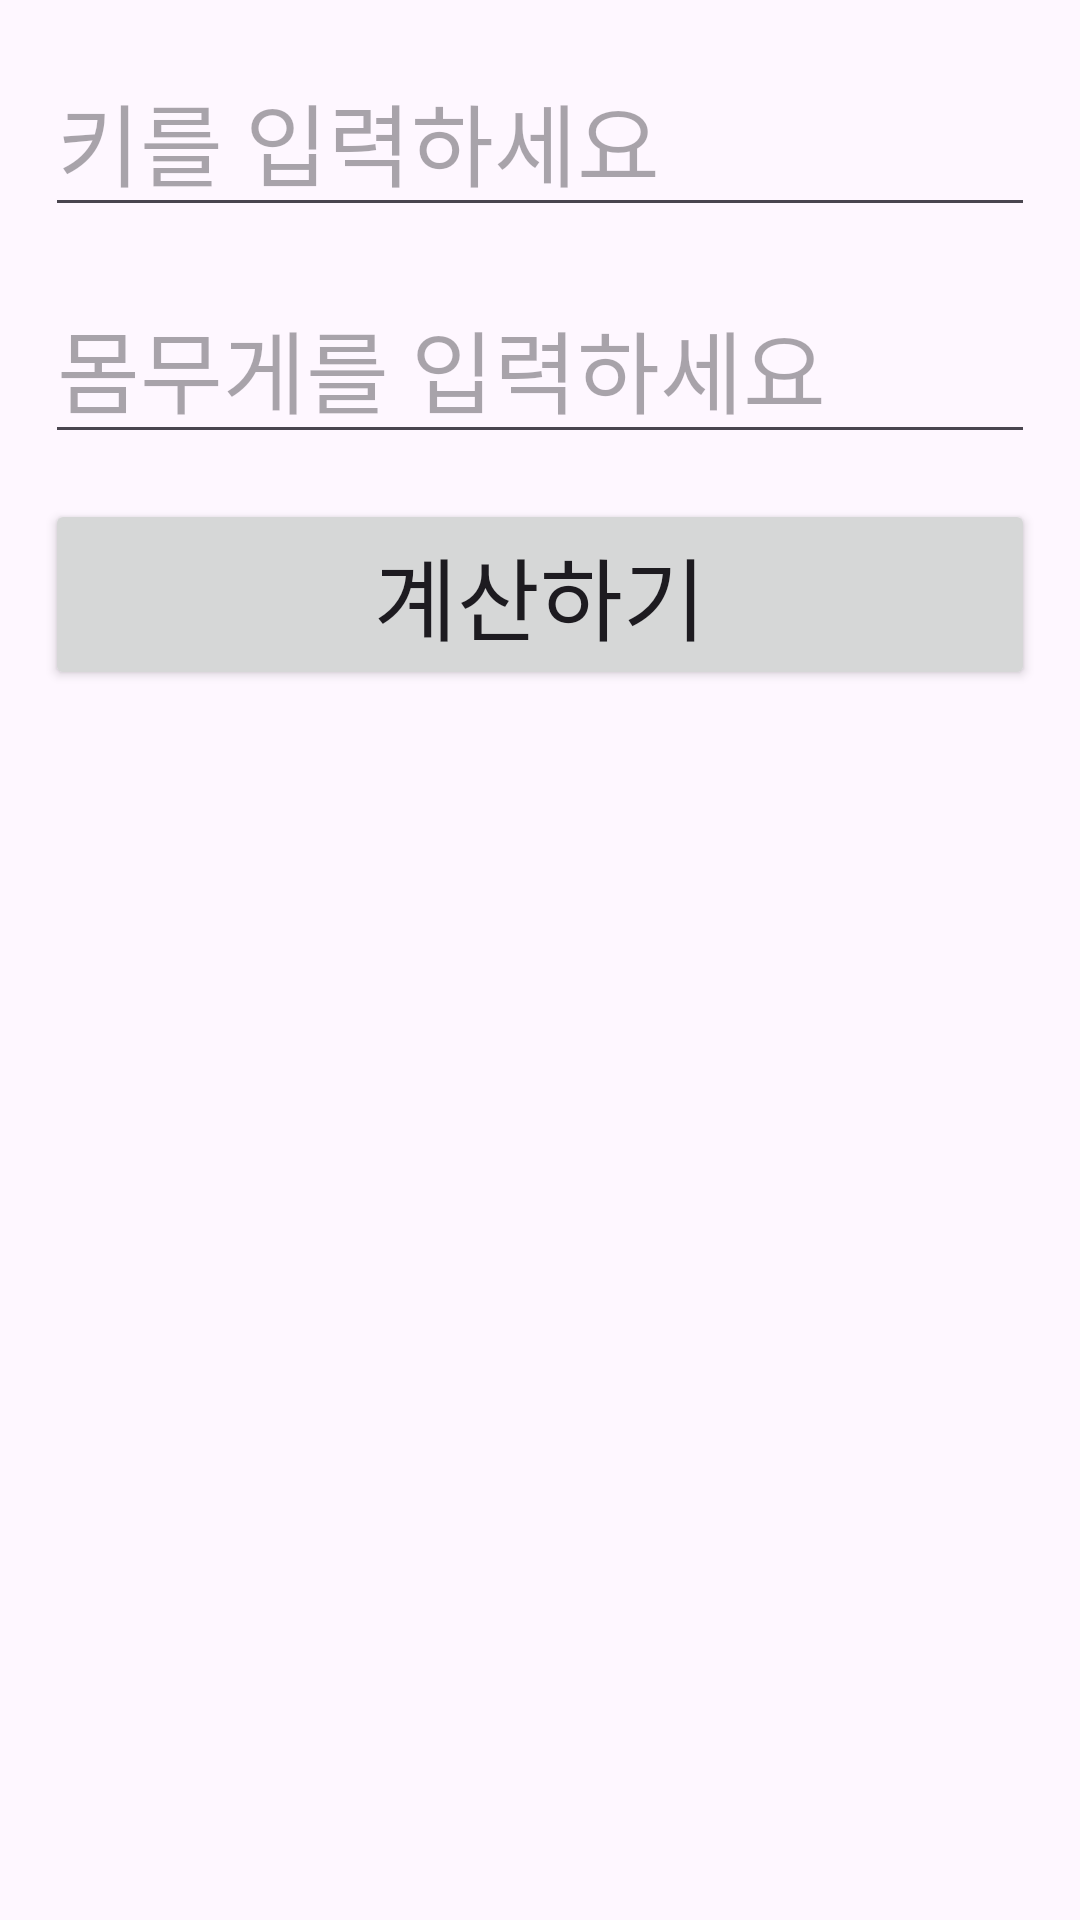

Here is an Android app screen rendered from its layout file. Give the layout XML and the strings, colors and styles it references.
<!-- AndroidManifest.xml: application theme Theme.Java_BMI_Calculator -->
<!-- res/layout/activity_main.xml -->
<?xml version="1.0" encoding="utf-8"?>
<layout xmlns:android="http://schemas.android.com/apk/res/android"
    xmlns:app="http://schemas.android.com/apk/res-auto"
    xmlns:tools="http://schemas.android.com/tools">


    <androidx.constraintlayout.widget.ConstraintLayout
        android:id="@+id/main"
        android:layout_width="match_parent"
        android:layout_height="match_parent"
        tools:context=".MainActivity">

        <EditText
            android:id="@+id/etHeight"
            android:layout_width="0dp"
            android:layout_height="wrap_content"
            android:layout_margin="15dp"
            android:ems="10"
            android:hint="키를 입력하세요"
            android:inputType="numberDecimal"
            android:textSize="30sp"
            app:layout_constraintEnd_toEndOf="parent"
            app:layout_constraintStart_toStartOf="parent"
            app:layout_constraintTop_toTopOf="parent" />

        <EditText
            android:id="@+id/etWeight"
            android:layout_width="0dp"
            android:layout_height="wrap_content"
            android:layout_margin="15dp"
            android:ems="10"
            android:hint="몸무게를 입력하세요"
            android:inputType="numberDecimal"
            android:textSize="30sp"
            app:layout_constraintEnd_toEndOf="parent"
            app:layout_constraintStart_toStartOf="parent"
            app:layout_constraintTop_toBottomOf="@+id/etHeight" />

        <Button
            android:id="@+id/buttonCalculate"
            android:layout_width="0dp"
            android:layout_height="wrap_content"
            android:layout_margin="15dp"
            android:layout_marginTop="10dp"
            android:text="계산하기"
            android:textSize="30sp"
            app:layout_constraintEnd_toEndOf="parent"
            app:layout_constraintStart_toStartOf="parent"
            app:layout_constraintTop_toBottomOf="@+id/etWeight" />


    </androidx.constraintlayout.widget.ConstraintLayout>
</layout>
<!-- resources referenced by this layout -->
<resources>
  <style name="Theme.Java_BMI_Calculator" parent="Base.Theme.Java_BMI_Calculator" />
  <style name="Base.Theme.Java_BMI_Calculator" parent="Theme.Material3.DayNight.NoActionBar">
          
          
      </style>
</resources>
